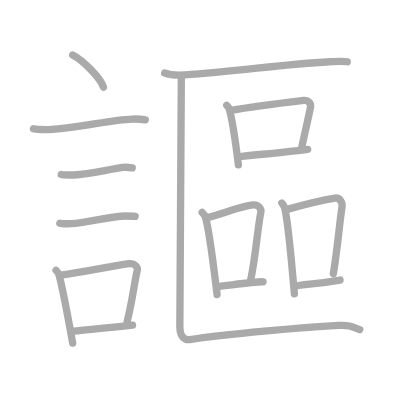
t = 0.00 s
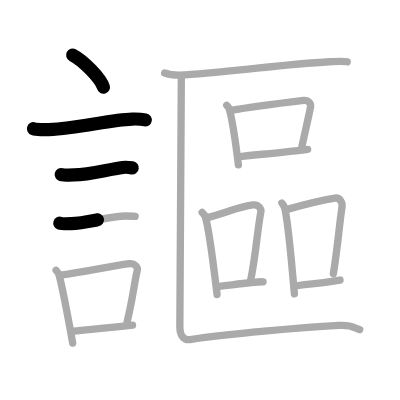
t = 3.50 s
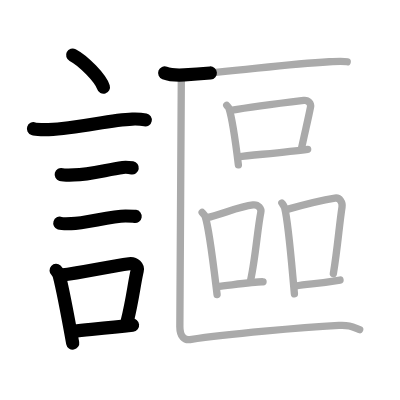
t = 7.25 s
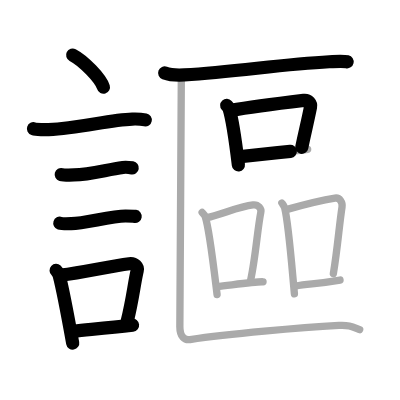
t = 10.75 s
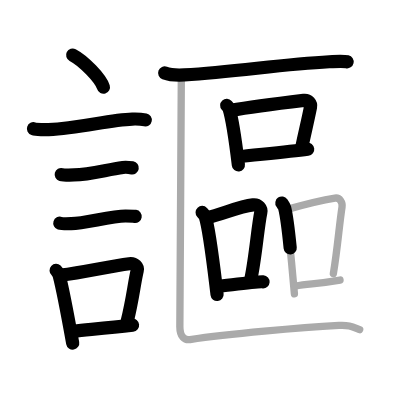
t = 14.50 s
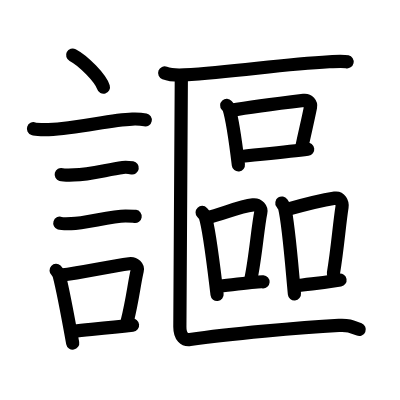
t = 18.00 s

The animated SVG that drew these frames (rendered in a browser with its animation timeline set to each time). Animation: 18 SMIL elements (animate=18); one cycle of 18.00 s.

<?xml version="1.0" standalone="no"?>
<!DOCTYPE svg PUBLIC "-//W3C//DTD SVG 1.1//EN"   "http://www.w3.org/Graphics/SVG/1.1/DTD/svg11.dtd">
<svg width="400px" height="400px"  version="1.1" xmlns="http://www.w3.org/2000/svg">
  <defs>
    <marker id="Triangle" viewBox="0 0 10 10" refX="0" refY="5" markerUnits="strokeWidth" markerWidth="3" style="stroke-opacity:0%;fill:#aaaaaa;" markerHeight="2" orient="auto">
      <path d="M 0 0 L 10 5 L 0 10 z" />
    </marker>
    
    <marker id="Arrow" viewBox="0 0 10 10" refX="5" refY="5" markerUnits="strokeWidth" markerWidth="1.8" style="stroke-opacity:0%;fill:#770000;" markerHeight="2" orient="auto">
      <path d="M 0 4 L 6 4 L 4 1 L 10 5 L 4 9 L 6 6 L 0 6 z" />
        <circle cx="5" cy="5" r="5" />
      </marker>
    
    <marker id="TriangleRed" viewBox="0 0 10 10" refX="0" refY="5" markerUnits="strokeWidth" markerWidth="3" style="stroke-opacity:0%;fill:#CC0000;" markerHeight="2" orient="auto">
      <path d="M 0 0 L 10 5 L 0 10 z" />
    </marker>
    
    <marker id="ArrowRed" viewBox="0 0 10 10" refX="5" refY="5" markerUnits="strokeWidth" markerWidth="1.8" style="stroke-opacity:0%;fill:#CC0000;" markerHeight="2" orient="auto">
      <path d="M 0 4 L 6 4 L 4 1 L 10 5 L 4 9 L 6 6 L 0 6 z" />
        <circle cx="5" cy="5" r="5" />
      </marker>
    
  </defs>
  
  <path style="fill:#ffffff; fill-opacity:100%; fill-rule:evenodd; stroke-width:0;" d="M 0 0 L 400px 0 L 400px 400px L 0 400px L 0 0" />

  <g transform="scale(3.6697247706422 3.6697247706422)">
<path style="fill:none; fill-opacity:0%; fill-rule:evenodd; stroke:#aaaaaa; stroke-opacity:100%; stroke-width: 1.5pt; stroke-linejoin:round; stroke-linecap:round;" d="M19.8 15c2.96 1.54 7.64 6.35 8.38 8.75"></path>
<path style="fill:none; fill-opacity:0%; fill-rule:evenodd; stroke:#aaaaaa; stroke-opacity:100%; stroke-width: 1.5pt; stroke-linejoin:round; stroke-linecap:round;" d="M9.12 35.08c0.71 0.23 3.4 0.27 4.1 0.23c8.73-0.42 16.48-2.67 22.83-2.87c1.18-0.04 2.95 0.11 3.54 0.23"></path>
<path style="fill:none; fill-opacity:0%; fill-rule:evenodd; stroke:#aaaaaa; stroke-opacity:100%; stroke-width: 1.5pt; stroke-linejoin:round; stroke-linecap:round;" d="M16.68 47.56c0.43 0.12 3.04 0.13 3.47 0.12c4.44-0.14 8.86-1.43 13.34-2.05c0.7-0.1 2.18 0.06 2.54 0.12"></path>
<path style="fill:none; fill-opacity:0%; fill-rule:evenodd; stroke:#aaaaaa; stroke-opacity:100%; stroke-width: 1.5pt; stroke-linejoin:round; stroke-linecap:round;" d="M16.3 60.83c0.38 0.12 2.71 0.13 3.1 0.12c3.97-0.13 10.93-2.11 14.83-2.09c0.63 0 2.29 0.06 2.6 0.11"></path>
<path style="fill:none; fill-opacity:0%; fill-rule:evenodd; stroke:#aaaaaa; stroke-opacity:100%; stroke-width: 1.5pt; stroke-linejoin:round; stroke-linecap:round;" d="M15.29 73.67c0.35 0.32 0.74 1.02 0.85 1.45c0.99 3.73 2.68 12.9 3.67 18.38"></path>
<path style="fill:none; fill-opacity:0%; fill-rule:evenodd; stroke:#aaaaaa; stroke-opacity:100%; stroke-width: 1.5pt; stroke-linejoin:round; stroke-linecap:round;" d="M16.56 74.97c6.39-0.79 12.78-2.31 18.68-3.11c1.48-0.2 2.38 0.92 2.16 1.83c-0.88 3.77-1.21 7.74-2.77 14.01"></path>
<path style="fill:none; fill-opacity:0%; fill-rule:evenodd; stroke:#aaaaaa; stroke-opacity:100%; stroke-width: 1.5pt; stroke-linejoin:round; stroke-linecap:round;" d="M20.09 90.21c4.77-0.48 9.48-0.86 16.03-1.6"></path>
<path style="fill:none; fill-opacity:0%; fill-rule:evenodd; stroke:#aaaaaa; stroke-opacity:100%; stroke-width: 1.5pt; stroke-linejoin:round; stroke-linecap:round;" d="M44.88 19.88c1.4 0.53 3.96 0.61 5.36 0.53c14.55-0.89 26.26-2.91 39.48-3.59c2.33-0.12 3.73-0.25 4.89 0.02"></path>
<path style="fill:none; fill-opacity:0%; fill-rule:evenodd; stroke:#aaaaaa; stroke-opacity:100%; stroke-width: 1.5pt; stroke-linejoin:round; stroke-linecap:round;" d="M61.78 28.71c0.25 0.28 0.52 0.51 0.63 0.86c0.88 2.76 1.94 10.39 2.55 15.35"></path>
<path style="fill:none; fill-opacity:0%; fill-rule:evenodd; stroke:#aaaaaa; stroke-opacity:100%; stroke-width: 1.5pt; stroke-linejoin:round; stroke-linecap:round;" d="M62.93 30.07c6.09-1.06 16.34-2.3 19.83-2.72c1.28-0.16 2.04 0.92 1.86 1.83c-0.75 3.77-1.29 5.83-2.41 11.04"></path>
<path style="fill:none; fill-opacity:0%; fill-rule:evenodd; stroke:#aaaaaa; stroke-opacity:100%; stroke-width: 1.5pt; stroke-linejoin:round; stroke-linecap:round;" d="M64.93 42.73c4.1-0.48 13.28-1.31 18.91-2.04"></path>
<path style="fill:none; fill-opacity:0%; fill-rule:evenodd; stroke:#aaaaaa; stroke-opacity:100%; stroke-width: 1.5pt; stroke-linejoin:round; stroke-linecap:round;" d="M55.08 57.89c0.34 0.36 0.69 0.66 0.84 1.12c1.18 3.59 2.43 14.79 3.23 21.24"></path>
<path style="fill:none; fill-opacity:0%; fill-rule:evenodd; stroke:#aaaaaa; stroke-opacity:100%; stroke-width: 1.5pt; stroke-linejoin:round; stroke-linecap:round;" d="M56.3 59.32c4.34-0.95 8.66-3.02 12.65-3.49c1.46-0.17 2.33 1.02 2.12 2.04c-0.86 4.19-1.47 12.56-2.75 18.36"></path>
<path style="fill:none; fill-opacity:0%; fill-rule:evenodd; stroke:#aaaaaa; stroke-opacity:100%; stroke-width: 1.5pt; stroke-linejoin:round; stroke-linecap:round;" d="M59.08 78.1c4.68-0.53 10.82-1.42 12.6-1.31"></path>
<path style="fill:none; fill-opacity:0%; fill-rule:evenodd; stroke:#aaaaaa; stroke-opacity:100%; stroke-width: 1.5pt; stroke-linejoin:round; stroke-linecap:round;" d="M76.81 55.32c0.31 0.44 0.62 0.8 0.76 1.34c1.07 4.31 1.93 15.66 2.66 23.41"></path>
<path style="fill:none; fill-opacity:0%; fill-rule:evenodd; stroke:#aaaaaa; stroke-opacity:100%; stroke-width: 1.5pt; stroke-linejoin:round; stroke-linecap:round;" d="M78.01 57.13c5.94-1.69 9.66-2.58 13.27-3.14c1.32-0.21 2.11 1.23 1.92 2.44c-0.78 5.04-1.2 11.18-2.36 18.15"></path>
<path style="fill:none; fill-opacity:0%; fill-rule:evenodd; stroke:#aaaaaa; stroke-opacity:100%; stroke-width: 1.5pt; stroke-linejoin:round; stroke-linecap:round;" d="M80.43 77.94c4.24-0.64 6.41-0.64 12.23-1.63"></path>
<path style="fill:none; fill-opacity:0%; fill-rule:evenodd; stroke:#aaaaaa; stroke-opacity:100%; stroke-width: 1.5pt; stroke-linejoin:round; stroke-linecap:round;" d="M49.41 21.11c0 3.5-0.4 64.64-0.4 67.92c0 2.78 1.33 3.71 2.77 3.5c10.48-1.53 29.98-3.28 40.57-3.86c2.67-0.15 3.57 0.33 5.66 1.16"></path>

<path style="fill:none; fill-opacity:0%; fill-rule:evenodd; stroke:#000000; stroke-opacity:100%; stroke-width: 2.7pt; stroke-linejoin:round; stroke-linecap:round;" d="M19.8 15c2.96 1.54 7.64 6.35 8.38 8.75" pathLength="100" stroke-dashoffset="100" stroke-dasharray="100 105"><animate id="dashAnim1" attributeName="stroke-dashoffset" from="100" to="0" dur="1s" calcMode="linear" fill="freeze"/></path>
<path style="fill:none; fill-opacity:0%; fill-rule:evenodd; stroke:#000000; stroke-opacity:100%; stroke-width: 2.7pt; stroke-linejoin:round; stroke-linecap:round;" d="M9.12 35.08c0.71 0.23 3.4 0.27 4.1 0.23c8.73-0.42 16.48-2.67 22.83-2.87c1.18-0.04 2.95 0.11 3.54 0.23" pathLength="100" stroke-dashoffset="100" stroke-dasharray="100 105"><animate id="dashAnim2" attributeName="stroke-dashoffset" from="100" to="0" dur="1s" calcMode="linear" begin="dashAnim1.end" fill="freeze"/></path>
<path style="fill:none; fill-opacity:0%; fill-rule:evenodd; stroke:#000000; stroke-opacity:100%; stroke-width: 2.7pt; stroke-linejoin:round; stroke-linecap:round;" d="M16.68 47.56c0.43 0.12 3.04 0.13 3.47 0.12c4.44-0.14 8.86-1.43 13.34-2.05c0.7-0.1 2.18 0.06 2.54 0.12" pathLength="100" stroke-dashoffset="100" stroke-dasharray="100 105"><animate id="dashAnim3" attributeName="stroke-dashoffset" from="100" to="0" dur="1s" calcMode="linear" begin="dashAnim2.end" fill="freeze"/></path>
<path style="fill:none; fill-opacity:0%; fill-rule:evenodd; stroke:#000000; stroke-opacity:100%; stroke-width: 2.7pt; stroke-linejoin:round; stroke-linecap:round;" d="M16.3 60.83c0.38 0.12 2.71 0.13 3.1 0.12c3.97-0.13 10.93-2.11 14.83-2.09c0.63 0 2.29 0.06 2.6 0.11" pathLength="100" stroke-dashoffset="100" stroke-dasharray="100 105"><animate id="dashAnim4" attributeName="stroke-dashoffset" from="100" to="0" dur="1s" calcMode="linear" begin="dashAnim3.end" fill="freeze"/></path>
<path style="fill:none; fill-opacity:0%; fill-rule:evenodd; stroke:#000000; stroke-opacity:100%; stroke-width: 2.7pt; stroke-linejoin:round; stroke-linecap:round;" d="M15.29 73.67c0.35 0.32 0.74 1.02 0.85 1.45c0.99 3.73 2.68 12.9 3.67 18.38" pathLength="100" stroke-dashoffset="100" stroke-dasharray="100 105"><animate id="dashAnim5" attributeName="stroke-dashoffset" from="100" to="0" dur="1s" calcMode="linear" begin="dashAnim4.end" fill="freeze"/></path>
<path style="fill:none; fill-opacity:0%; fill-rule:evenodd; stroke:#000000; stroke-opacity:100%; stroke-width: 2.7pt; stroke-linejoin:round; stroke-linecap:round;" d="M16.56 74.97c6.39-0.79 12.78-2.31 18.68-3.11c1.48-0.2 2.38 0.92 2.16 1.83c-0.88 3.77-1.21 7.74-2.77 14.01" pathLength="100" stroke-dashoffset="100" stroke-dasharray="100 105"><animate id="dashAnim6" attributeName="stroke-dashoffset" from="100" to="0" dur="1s" calcMode="linear" begin="dashAnim5.end" fill="freeze"/></path>
<path style="fill:none; fill-opacity:0%; fill-rule:evenodd; stroke:#000000; stroke-opacity:100%; stroke-width: 2.7pt; stroke-linejoin:round; stroke-linecap:round;" d="M20.09 90.21c4.77-0.48 9.48-0.86 16.03-1.6" pathLength="100" stroke-dashoffset="100" stroke-dasharray="100 105"><animate id="dashAnim7" attributeName="stroke-dashoffset" from="100" to="0" dur="1s" calcMode="linear" begin="dashAnim6.end" fill="freeze"/></path>
<path style="fill:none; fill-opacity:0%; fill-rule:evenodd; stroke:#000000; stroke-opacity:100%; stroke-width: 2.7pt; stroke-linejoin:round; stroke-linecap:round;" d="M44.88 19.88c1.4 0.53 3.96 0.61 5.36 0.53c14.55-0.89 26.26-2.91 39.48-3.59c2.33-0.12 3.73-0.25 4.89 0.02" pathLength="100" stroke-dashoffset="100" stroke-dasharray="100 105"><animate id="dashAnim8" attributeName="stroke-dashoffset" from="100" to="0" dur="1s" calcMode="linear" begin="dashAnim7.end" fill="freeze"/></path>
<path style="fill:none; fill-opacity:0%; fill-rule:evenodd; stroke:#000000; stroke-opacity:100%; stroke-width: 2.7pt; stroke-linejoin:round; stroke-linecap:round;" d="M61.78 28.71c0.25 0.28 0.52 0.51 0.63 0.86c0.88 2.76 1.94 10.39 2.55 15.35" pathLength="100" stroke-dashoffset="100" stroke-dasharray="100 105"><animate id="dashAnim9" attributeName="stroke-dashoffset" from="100" to="0" dur="1s" calcMode="linear" begin="dashAnim8.end" fill="freeze"/></path>
<path style="fill:none; fill-opacity:0%; fill-rule:evenodd; stroke:#000000; stroke-opacity:100%; stroke-width: 2.7pt; stroke-linejoin:round; stroke-linecap:round;" d="M62.93 30.07c6.09-1.06 16.34-2.3 19.83-2.72c1.28-0.16 2.04 0.92 1.86 1.83c-0.75 3.77-1.29 5.83-2.41 11.04" pathLength="100" stroke-dashoffset="100" stroke-dasharray="100 105"><animate id="dashAnim10" attributeName="stroke-dashoffset" from="100" to="0" dur="1s" calcMode="linear" begin="dashAnim9.end" fill="freeze"/></path>
<path style="fill:none; fill-opacity:0%; fill-rule:evenodd; stroke:#000000; stroke-opacity:100%; stroke-width: 2.7pt; stroke-linejoin:round; stroke-linecap:round;" d="M64.93 42.73c4.1-0.48 13.28-1.31 18.91-2.04" pathLength="100" stroke-dashoffset="100" stroke-dasharray="100 105"><animate id="dashAnim11" attributeName="stroke-dashoffset" from="100" to="0" dur="1s" calcMode="linear" begin="dashAnim10.end" fill="freeze"/></path>
<path style="fill:none; fill-opacity:0%; fill-rule:evenodd; stroke:#000000; stroke-opacity:100%; stroke-width: 2.7pt; stroke-linejoin:round; stroke-linecap:round;" d="M55.08 57.89c0.34 0.36 0.69 0.66 0.84 1.12c1.18 3.59 2.43 14.79 3.23 21.24" pathLength="100" stroke-dashoffset="100" stroke-dasharray="100 105"><animate id="dashAnim12" attributeName="stroke-dashoffset" from="100" to="0" dur="1s" calcMode="linear" begin="dashAnim11.end" fill="freeze"/></path>
<path style="fill:none; fill-opacity:0%; fill-rule:evenodd; stroke:#000000; stroke-opacity:100%; stroke-width: 2.7pt; stroke-linejoin:round; stroke-linecap:round;" d="M56.3 59.32c4.34-0.95 8.66-3.02 12.65-3.49c1.46-0.17 2.33 1.02 2.12 2.04c-0.86 4.19-1.47 12.56-2.75 18.36" pathLength="100" stroke-dashoffset="100" stroke-dasharray="100 105"><animate id="dashAnim13" attributeName="stroke-dashoffset" from="100" to="0" dur="1s" calcMode="linear" begin="dashAnim12.end" fill="freeze"/></path>
<path style="fill:none; fill-opacity:0%; fill-rule:evenodd; stroke:#000000; stroke-opacity:100%; stroke-width: 2.7pt; stroke-linejoin:round; stroke-linecap:round;" d="M59.08 78.1c4.68-0.53 10.82-1.42 12.6-1.31" pathLength="100" stroke-dashoffset="100" stroke-dasharray="100 105"><animate id="dashAnim14" attributeName="stroke-dashoffset" from="100" to="0" dur="1s" calcMode="linear" begin="dashAnim13.end" fill="freeze"/></path>
<path style="fill:none; fill-opacity:0%; fill-rule:evenodd; stroke:#000000; stroke-opacity:100%; stroke-width: 2.7pt; stroke-linejoin:round; stroke-linecap:round;" d="M76.81 55.32c0.31 0.44 0.62 0.8 0.76 1.34c1.07 4.31 1.93 15.66 2.66 23.41" pathLength="100" stroke-dashoffset="100" stroke-dasharray="100 105"><animate id="dashAnim15" attributeName="stroke-dashoffset" from="100" to="0" dur="1s" calcMode="linear" begin="dashAnim14.end" fill="freeze"/></path>
<path style="fill:none; fill-opacity:0%; fill-rule:evenodd; stroke:#000000; stroke-opacity:100%; stroke-width: 2.7pt; stroke-linejoin:round; stroke-linecap:round;" d="M78.01 57.13c5.94-1.69 9.66-2.58 13.27-3.14c1.32-0.21 2.11 1.23 1.92 2.44c-0.78 5.04-1.2 11.18-2.36 18.15" pathLength="100" stroke-dashoffset="100" stroke-dasharray="100 105"><animate id="dashAnim16" attributeName="stroke-dashoffset" from="100" to="0" dur="1s" calcMode="linear" begin="dashAnim15.end" fill="freeze"/></path>
<path style="fill:none; fill-opacity:0%; fill-rule:evenodd; stroke:#000000; stroke-opacity:100%; stroke-width: 2.7pt; stroke-linejoin:round; stroke-linecap:round;" d="M80.43 77.94c4.24-0.64 6.41-0.64 12.23-1.63" pathLength="100" stroke-dashoffset="100" stroke-dasharray="100 105"><animate id="dashAnim17" attributeName="stroke-dashoffset" from="100" to="0" dur="1s" calcMode="linear" begin="dashAnim16.end" fill="freeze"/></path>
<path style="fill:none; fill-opacity:0%; fill-rule:evenodd; stroke:#000000; stroke-opacity:100%; stroke-width: 2.7pt; stroke-linejoin:round; stroke-linecap:round;" d="M49.41 21.11c0 3.5-0.4 64.64-0.4 67.92c0 2.78 1.33 3.71 2.77 3.5c10.48-1.53 29.98-3.28 40.57-3.86c2.67-0.15 3.57 0.33 5.66 1.16" pathLength="100" stroke-dashoffset="100" stroke-dasharray="100 105"><animate id="dashAnim18" attributeName="stroke-dashoffset" from="100" to="0" dur="1s" calcMode="linear" begin="dashAnim17.end" fill="freeze"/></path>

</g>

</svg>  
          
